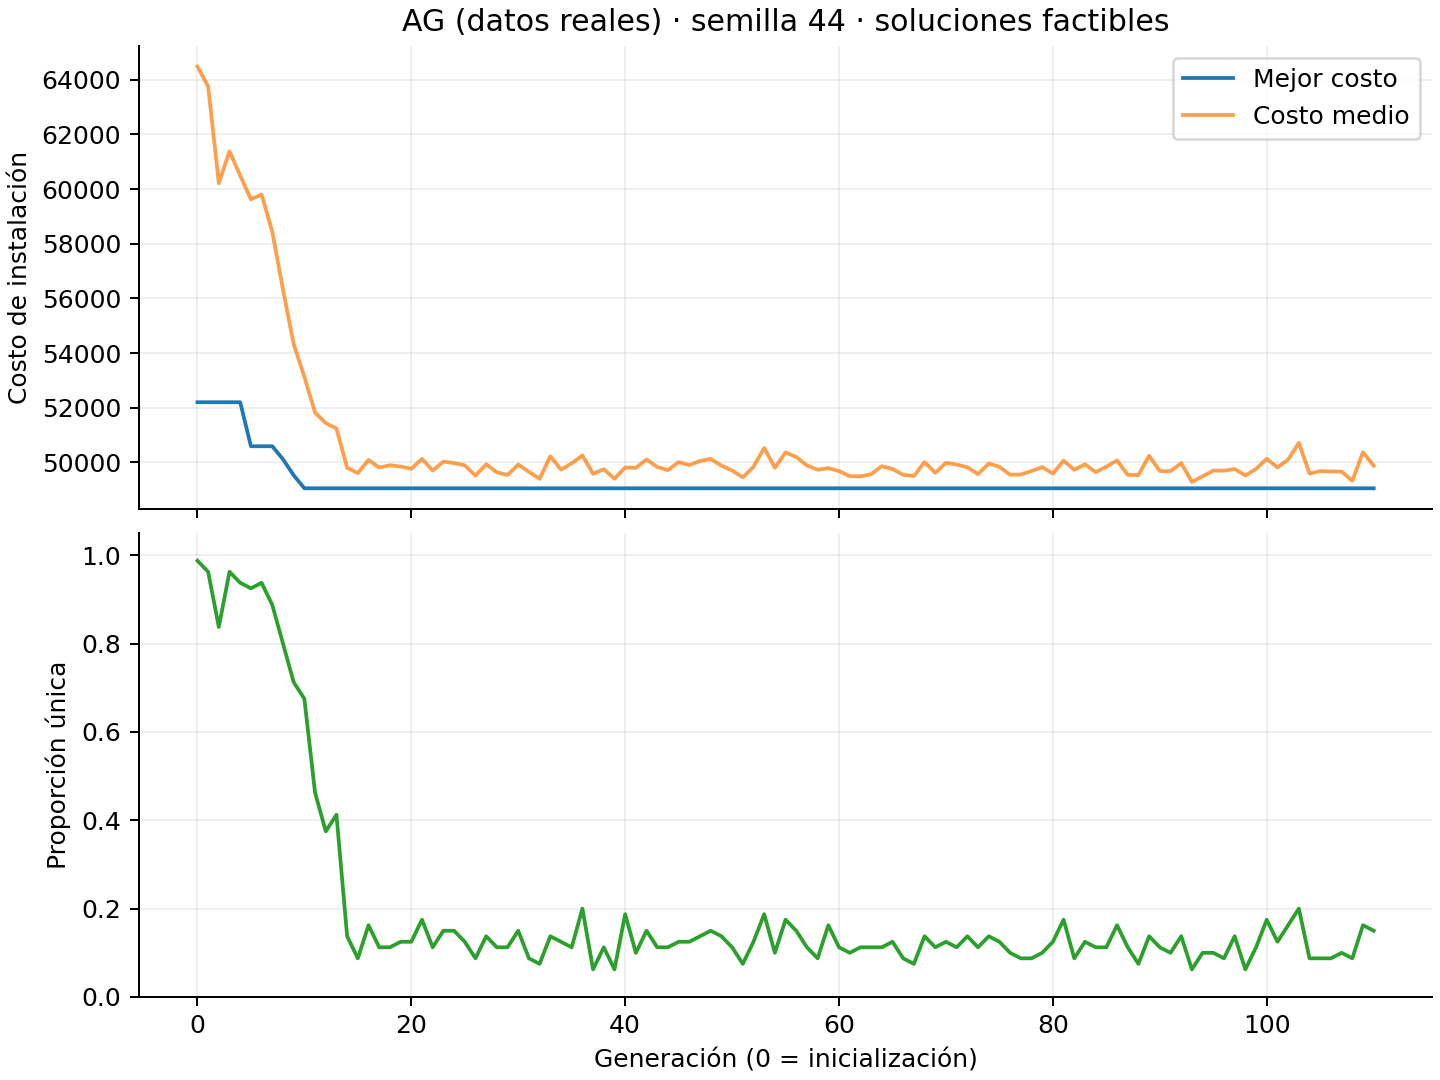

The file beside this chart, header and first rows:
generacion, mejor_costo, costo_medio, diversidad_proporcion, clientes_cubiertos_minimo, poblacion_real, generacion_completa, tiempo_segundos
0, 52201, 64484, 0.9875, 500, 80, True, 0.3568
1, 52201, 63760, 0.9625, 500, 80, True, 0.4123
2, 52201, 60214, 0.8375, 500, 80, True, 0.4623
3, 52201, 61385, 0.9625, 500, 80, True, 0.515
4, 52201, 60493, 0.9375, 500, 80, True, 0.5704
5, 50590, 59628, 0.925, 500, 80, True, 0.6282
6, 50590, 59799, 0.9375, 500, 80, True, 0.6814
7, 50590, 58435, 0.8875, 500, 80, True, 0.7314
8, 50114, 56324, 0.8, 500, 80, True, 0.7798
9, 49528, 54330, 0.7125, 500, 80, True, 0.8343
10, 49051, 53130, 0.675, 500, 80, True, 0.8955
11, 49051, 51823, 0.4625, 500, 80, True, 0.9519
12, 49051, 51435, 0.375, 500, 80, True, 1
13, 49051, 51242, 0.4125, 500, 80, True, 1.064
14, 49051, 49802, 0.1375, 500, 80, True, 1.121
15, 49051, 49608, 0.0875, 500, 80, True, 1.167
16, 49051, 50087, 0.1625, 500, 80, True, 1.216
17, 49051, 49810, 0.1125, 500, 80, True, 1.267
18, 49051, 49894, 0.1125, 500, 80, True, 1.316
19, 49051, 49846, 0.125, 500, 80, True, 1.376
20, 49051, 49765, 0.125, 500, 80, True, 1.424
21, 49051, 50126, 0.175, 500, 80, True, 1.47
22, 49051, 49698, 0.1125, 500, 80, True, 1.516
23, 49051, 50029, 0.15, 500, 80, True, 1.561
24, 49051, 49972, 0.15, 500, 80, True, 1.604
25, 49051, 49893, 0.125, 500, 80, True, 1.687
26, 49051, 49513, 0.0875, 500, 80, True, 1.748
27, 49051, 49929, 0.1375, 500, 80, True, 1.79
28, 49051, 49637, 0.1125, 500, 80, True, 1.833
29, 49051, 49536, 0.1125, 500, 80, True, 1.877
30, 49051, 49920, 0.15, 500, 80, True, 1.92
31, 49051, 49653, 0.0875, 500, 80, True, 1.964
32, 49051, 49395, 0.075, 500, 80, True, 2.007
33, 49051, 50224, 0.1375, 500, 80, True, 2.056
34, 49051, 49736, 0.125, 500, 80, True, 2.101
35, 49051, 49963, 0.1125, 500, 80, True, 2.146
36, 49051, 50253, 0.2, 500, 80, True, 2.191
37, 49051, 49580, 0.0625, 500, 80, True, 2.235
38, 49051, 49750, 0.1125, 500, 80, True, 2.279
39, 49051, 49401, 0.0625, 500, 80, True, 2.322
40, 49051, 49812, 0.1875, 500, 80, True, 2.37
41, 49051, 49800, 0.1, 500, 80, True, 2.415
42, 49051, 50106, 0.15, 500, 80, True, 2.46
43, 49051, 49829, 0.1125, 500, 80, True, 2.503
44, 49051, 49717, 0.1125, 500, 80, True, 2.548
45, 49051, 50007, 0.125, 500, 80, True, 2.591
46, 49051, 49898, 0.125, 500, 80, True, 2.634
47, 49051, 50049, 0.1375, 500, 80, True, 2.678
48, 49051, 50128, 0.15, 500, 80, True, 2.723
49, 49051, 49878, 0.1375, 500, 80, True, 2.766
50, 49051, 49702, 0.1125, 500, 80, True, 2.808
51, 49051, 49451, 0.075, 500, 80, True, 2.853
52, 49051, 49836, 0.125, 500, 80, True, 2.897
53, 49051, 50527, 0.1875, 500, 80, True, 2.941
54, 49051, 49803, 0.1, 500, 80, True, 2.984
55, 49051, 50364, 0.175, 500, 80, True, 3.032
56, 49051, 50198, 0.15, 500, 80, True, 3.076
57, 49051, 49884, 0.1125, 500, 80, True, 3.12
58, 49051, 49730, 0.0875, 500, 80, True, 3.165
59, 49051, 49789, 0.1625, 500, 80, True, 3.207
... 51 more rows
